The GitHub repository aster-w-ylsh/corn_bysj contains a labelled image folder "dataset_split" with 4 categories: common rust, gray leaf spot, healthy leaf, northern leaf blight. Examples follow, each with its label.

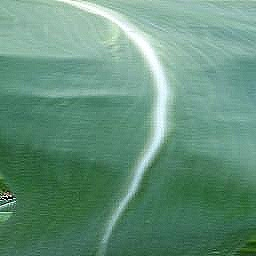
Label: healthy leaf

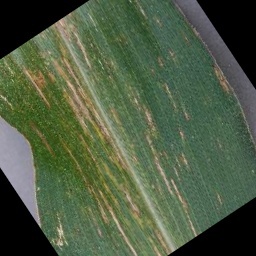
Label: gray leaf spot

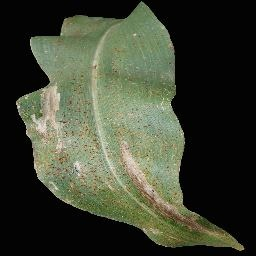
Label: common rust

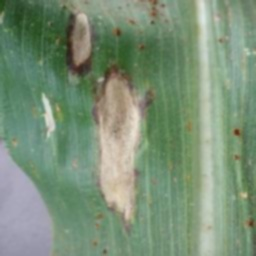
Label: northern leaf blight

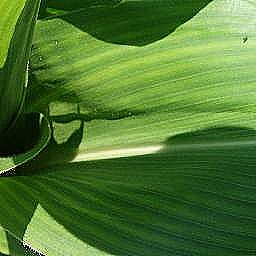
Label: healthy leaf

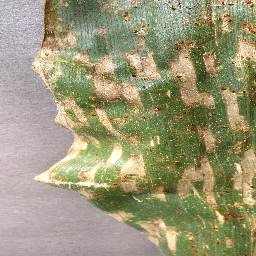
Label: gray leaf spot
